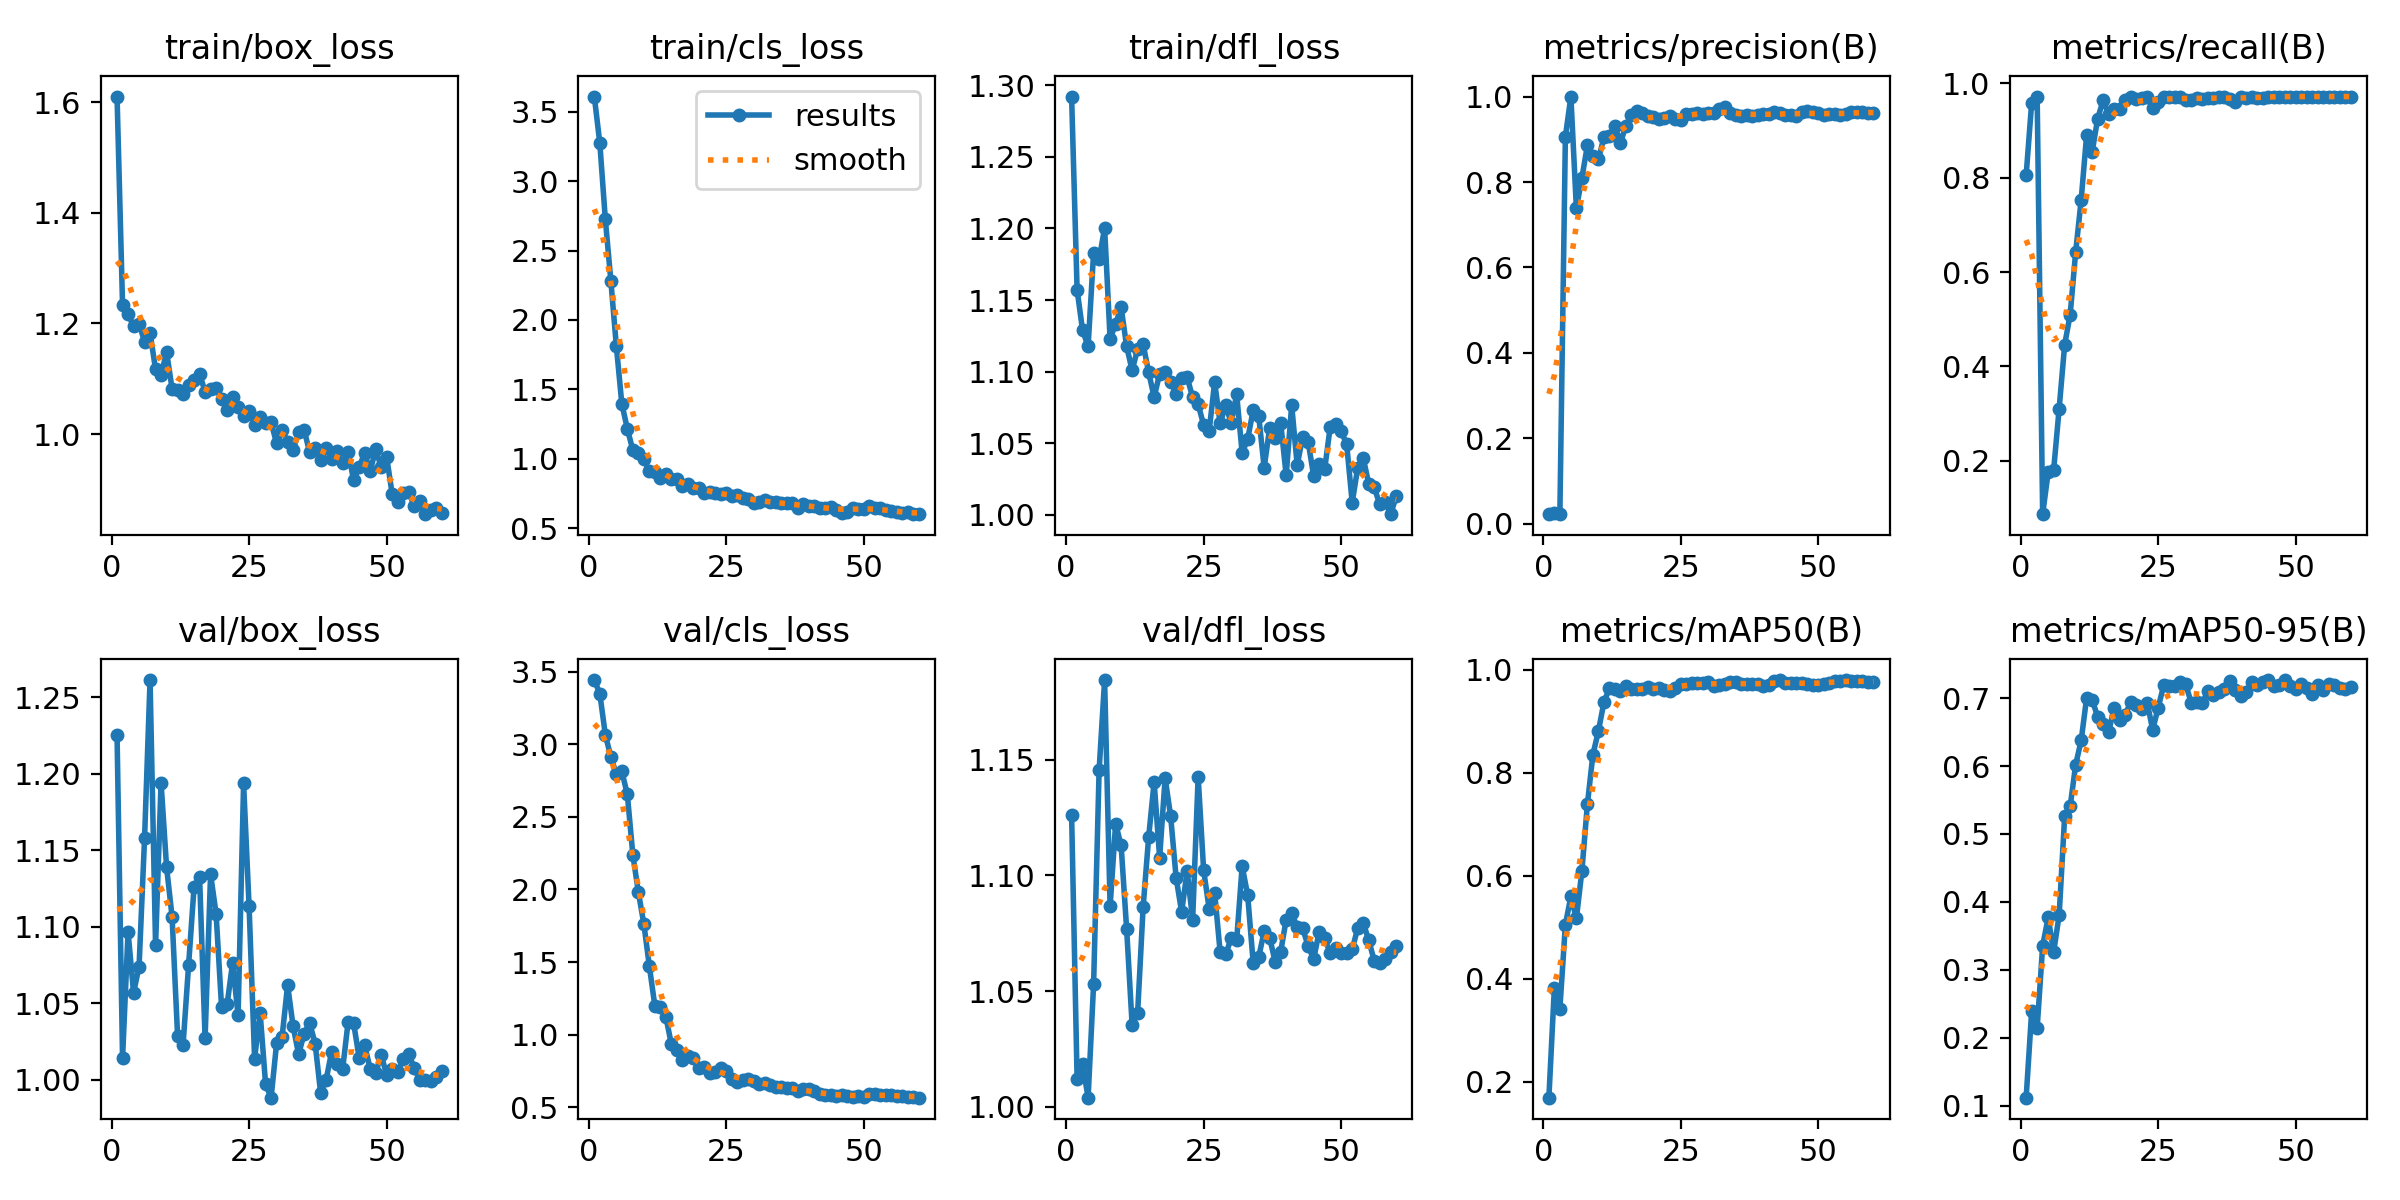

Data behind this chart, as committed beside it:
epoch, time, train/box_loss, train/cls_loss, train/dfl_loss, metrics/precision(B), metrics/recall(B), metrics/mAP50(B), metrics/mAP50-95(B), val/box_loss, val/cls_loss, val/dfl_loss, lr/pg0, lr/pg1, lr/pg2
1, 10.85, 1.61, 3.61, 1.292, 0.02269, 0.8056, 0.1689, 0.1117, 1.225, 3.443, 1.126, 6e-05, 6e-05, 6e-05
2, 18.63, 1.234, 3.272, 1.157, 0.02468, 0.9583, 0.3826, 0.2387, 1.014, 3.349, 1.012, 0.0001279, 0.0001279, 0.0001279
3, 25.04, 1.217, 2.724, 1.129, 0.02424, 0.9722, 0.342, 0.2144, 1.097, 3.066, 1.018, 0.0001934, 0.0001934, 0.0001934
4, 28.85, 1.195, 2.284, 1.118, 0.9062, 0.08674, 0.5048, 0.3353, 1.057, 2.915, 1.004, 0.0002566, 0.0002566, 0.0002566
5, 32.51, 1.2, 1.812, 1.183, 1, 0.1754, 0.5603, 0.377, 1.074, 2.795, 1.053, 0.0003176, 0.0003176, 0.0003176
6, 36.1, 1.167, 1.394, 1.178, 0.7385, 0.1806, 0.5171, 0.3262, 1.158, 2.814, 1.146, 0.0003762, 0.0003762, 0.0003762
7, 40.27, 1.183, 1.215, 1.2, 0.8094, 0.3108, 0.6095, 0.3808, 1.261, 2.655, 1.184, 0.0004325, 0.0004325, 0.0004325
8, 43.56, 1.117, 1.061, 1.123, 0.8855, 0.446, 0.7388, 0.5265, 1.088, 2.239, 1.087, 0.0004865, 0.0004865, 0.0004865
9, 46.79, 1.106, 1.038, 1.133, 0.8617, 0.51, 0.8355, 0.5407, 1.194, 1.982, 1.122, 0.0005382, 0.0005382, 0.0005382
10, 50.64, 1.149, 0.9945, 1.145, 0.8531, 0.6425, 0.881, 0.6018, 1.139, 1.763, 1.113, 0.0005875, 0.0005875, 0.0005875
11, 54.57, 1.082, 0.9083, 1.118, 0.9042, 0.7531, 0.9372, 0.6378, 1.107, 1.472, 1.077, 0.0006346, 0.0006346, 0.0006346
12, 57.84, 1.08, 0.9002, 1.101, 0.9072, 0.8917, 0.9646, 0.7009, 1.029, 1.198, 1.036, 0.0006794, 0.0006794, 0.0006794
13, 60.8, 1.073, 0.8587, 1.116, 0.9309, 0.8551, 0.9627, 0.6975, 1.023, 1.193, 1.041, 0.0007218, 0.0007218, 0.0007218
14, 64.96, 1.088, 0.8871, 1.119, 0.8916, 0.9255, 0.9595, 0.6725, 1.075, 1.122, 1.086, 0.0007619, 0.0007619, 0.0007619
15, 68.12, 1.097, 0.8531, 1.1, 0.9315, 0.9645, 0.969, 0.6618, 1.126, 0.935, 1.116, 0.000769, 0.000769, 0.000769
16, 71.48, 1.109, 0.8541, 1.082, 0.9567, 0.9347, 0.9636, 0.6506, 1.133, 0.8968, 1.14, 0.0007525, 0.0007525, 0.0007525
17, 74.44, 1.077, 0.8047, 1.098, 0.9658, 0.9454, 0.9636, 0.6855, 1.027, 0.8276, 1.108, 0.000736, 0.000736, 0.000736
18, 78.39, 1.082, 0.8183, 1.099, 0.9605, 0.9455, 0.9635, 0.6676, 1.134, 0.8523, 1.142, 0.0007195, 0.0007195, 0.0007195
19, 81.97, 1.084, 0.7913, 1.093, 0.9542, 0.9648, 0.9664, 0.6757, 1.108, 0.8393, 1.126, 0.000703, 0.000703, 0.000703
20, 85.26, 1.063, 0.7867, 1.084, 0.9522, 0.9722, 0.9633, 0.694, 1.047, 0.7716, 1.099, 0.0006865, 0.0006865, 0.0006865
21, 89.64, 1.043, 0.7529, 1.096, 0.9475, 0.9665, 0.9648, 0.6902, 1.049, 0.7746, 1.084, 0.00067, 0.00067, 0.00067
22, 93.25, 1.067, 0.7626, 1.096, 0.9491, 0.9698, 0.9604, 0.6848, 1.076, 0.7376, 1.102, 0.0006535, 0.0006535, 0.0006535
23, 96.47, 1.049, 0.75, 1.082, 0.9537, 0.9705, 0.9591, 0.6934, 1.042, 0.7414, 1.081, 0.000637, 0.000637, 0.000637
24, 99.64, 1.033, 0.7436, 1.077, 0.9486, 0.9476, 0.9655, 0.6534, 1.194, 0.7666, 1.143, 0.0006205, 0.0006205, 0.0006205
25, 104, 1.043, 0.7537, 1.063, 0.9457, 0.9599, 0.9718, 0.6863, 1.113, 0.7511, 1.102, 0.000604, 0.000604, 0.000604
26, 107, 1.017, 0.7318, 1.059, 0.959, 0.9706, 0.9718, 0.7189, 1.014, 0.692, 1.086, 0.0005875, 0.0005875, 0.0005875
27, 110.7, 1.031, 0.7401, 1.093, 0.9594, 0.9722, 0.9738, 0.7178, 1.044, 0.6758, 1.093, 0.000571, 0.000571, 0.000571
28, 114.3, 1.021, 0.7166, 1.064, 0.9626, 0.9722, 0.9737, 0.7185, 0.9969, 0.6879, 1.067, 0.0005545, 0.0005545, 0.0005545
29, 118.2, 1.021, 0.7119, 1.077, 0.9583, 0.9722, 0.9754, 0.7236, 0.9882, 0.6942, 1.066, 0.000538, 0.000538, 0.000538
30, 121.4, 0.983, 0.6774, 1.064, 0.9626, 0.9647, 0.9759, 0.7203, 1.024, 0.6828, 1.073, 0.0005215, 0.0005215, 0.0005215
31, 124.7, 1.007, 0.6896, 1.084, 0.9624, 0.9642, 0.9694, 0.6933, 1.028, 0.6631, 1.072, 0.000505, 0.000505, 0.000505
32, 128.5, 0.9861, 0.7005, 1.043, 0.9718, 0.9695, 0.9703, 0.6946, 1.062, 0.6653, 1.104, 0.0004885, 0.0004885, 0.0004885
33, 132.3, 0.9709, 0.6849, 1.053, 0.9751, 0.9664, 0.9722, 0.6928, 1.035, 0.6535, 1.092, 0.000472, 0.000472, 0.000472
34, 135.7, 1.004, 0.6878, 1.073, 0.9605, 0.9701, 0.9772, 0.7098, 1.017, 0.6362, 1.062, 0.0004555, 0.0004555, 0.0004555
35, 138.8, 1.008, 0.6814, 1.069, 0.957, 0.9698, 0.9774, 0.7046, 1.03, 0.637, 1.065, 0.000439, 0.000439, 0.000439
36, 143, 0.9671, 0.677, 1.033, 0.9543, 0.972, 0.9721, 0.709, 1.037, 0.6327, 1.076, 0.0004225, 0.0004225, 0.0004225
37, 146.5, 0.9742, 0.6767, 1.061, 0.9572, 0.9717, 0.973, 0.713, 1.024, 0.6297, 1.073, 0.000406, 0.000406, 0.000406
38, 149.8, 0.9538, 0.6448, 1.054, 0.9551, 0.968, 0.9723, 0.7248, 0.9914, 0.6094, 1.063, 0.0003895, 0.0003895, 0.0003895
39, 152.9, 0.9744, 0.6748, 1.064, 0.9575, 0.9598, 0.9723, 0.7126, 0.9999, 0.625, 1.067, 0.000373, 0.000373, 0.000373
40, 157.5, 0.9551, 0.6572, 1.028, 0.959, 0.9714, 0.9697, 0.7031, 1.018, 0.6222, 1.081, 0.0003565, 0.0003565, 0.0003565
41, 160.1, 0.9691, 0.6611, 1.077, 0.9581, 0.9688, 0.9708, 0.7084, 1.01, 0.6108, 1.084, 0.00034, 0.00034, 0.00034
42, 163.3, 0.9469, 0.6422, 1.035, 0.9635, 0.9722, 0.9781, 0.7242, 1.007, 0.5906, 1.078, 0.0003235, 0.0003235, 0.0003235
43, 166.9, 0.9676, 0.6438, 1.054, 0.9608, 0.9698, 0.9803, 0.72, 1.038, 0.5846, 1.077, 0.000307, 0.000307, 0.000307
44, 171.1, 0.9165, 0.6496, 1.051, 0.9568, 0.9699, 0.9754, 0.7239, 1.037, 0.5847, 1.069, 0.0002905, 0.0002905, 0.0002905
45, 174.7, 0.9396, 0.631, 1.027, 0.9559, 0.9722, 0.974, 0.726, 1.014, 0.5799, 1.064, 0.000274, 0.000274, 0.000274
46, 178.1, 0.9661, 0.6105, 1.035, 0.9553, 0.9722, 0.9741, 0.7186, 1.022, 0.5827, 1.076, 0.0002575, 0.0002575, 0.0002575
47, 182.5, 0.9323, 0.6159, 1.032, 0.9635, 0.9722, 0.9756, 0.7198, 1.007, 0.5781, 1.073, 0.000241, 0.000241, 0.000241
48, 185.8, 0.9722, 0.6443, 1.061, 0.9671, 0.9722, 0.9731, 0.7267, 1.004, 0.5715, 1.066, 0.0002245, 0.0002245, 0.0002245
49, 189, 0.9409, 0.6398, 1.064, 0.9631, 0.9722, 0.9717, 0.7174, 1.016, 0.5761, 1.069, 0.000208, 0.000208, 0.000208
50, 192.7, 0.9585, 0.6375, 1.058, 0.9614, 0.9722, 0.9705, 0.7131, 1.003, 0.5726, 1.066, 0.0001915, 0.0001915, 0.0001915
51, 211.6, 0.892, 0.6586, 1.049, 0.9563, 0.9722, 0.9736, 0.7208, 1.007, 0.5918, 1.067, 0.000175, 0.000175, 0.000175
52, 219.4, 0.8765, 0.6436, 1.008, 0.9591, 0.9722, 0.9756, 0.7155, 1.005, 0.5935, 1.068, 0.0001585, 0.0001585, 0.0001585
53, 226.2, 0.8941, 0.6424, 1.033, 0.9584, 0.9722, 0.9781, 0.706, 1.014, 0.5864, 1.077, 0.000142, 0.000142, 0.000142
54, 231.1, 0.8952, 0.6275, 1.04, 0.9569, 0.9722, 0.9795, 0.7188, 1.017, 0.5806, 1.08, 0.0001255, 0.0001255, 0.0001255
55, 234.8, 0.8708, 0.6216, 1.022, 0.9602, 0.9722, 0.9804, 0.7113, 1.008, 0.5823, 1.072, 0.000109, 0.000109, 0.000109
56, 238.4, 0.879, 0.616, 1.019, 0.964, 0.9722, 0.9793, 0.7211, 0.9999, 0.5785, 1.063, 9.25e-05, 9.25e-05, 9.25e-05
57, 241, 0.8552, 0.6085, 1.007, 0.9636, 0.9722, 0.978, 0.7198, 0.9997, 0.5785, 1.062, 7.6e-05, 7.6e-05, 7.6e-05
58, 243.9, 0.8633, 0.6162, 1.009, 0.9633, 0.9722, 0.9777, 0.7144, 0.9992, 0.5722, 1.064, 5.95e-05, 5.95e-05, 5.95e-05
59, 248.1, 0.8665, 0.6003, 1, 0.9625, 0.9722, 0.9775, 0.7138, 1.002, 0.5703, 1.067, 4.3e-05, 4.3e-05, 4.3e-05
60, 250.8, 0.8566, 0.5997, 1.013, 0.9623, 0.9722, 0.9764, 0.7161, 1.006, 0.5654, 1.069, 2.65e-05, 2.65e-05, 2.65e-05
